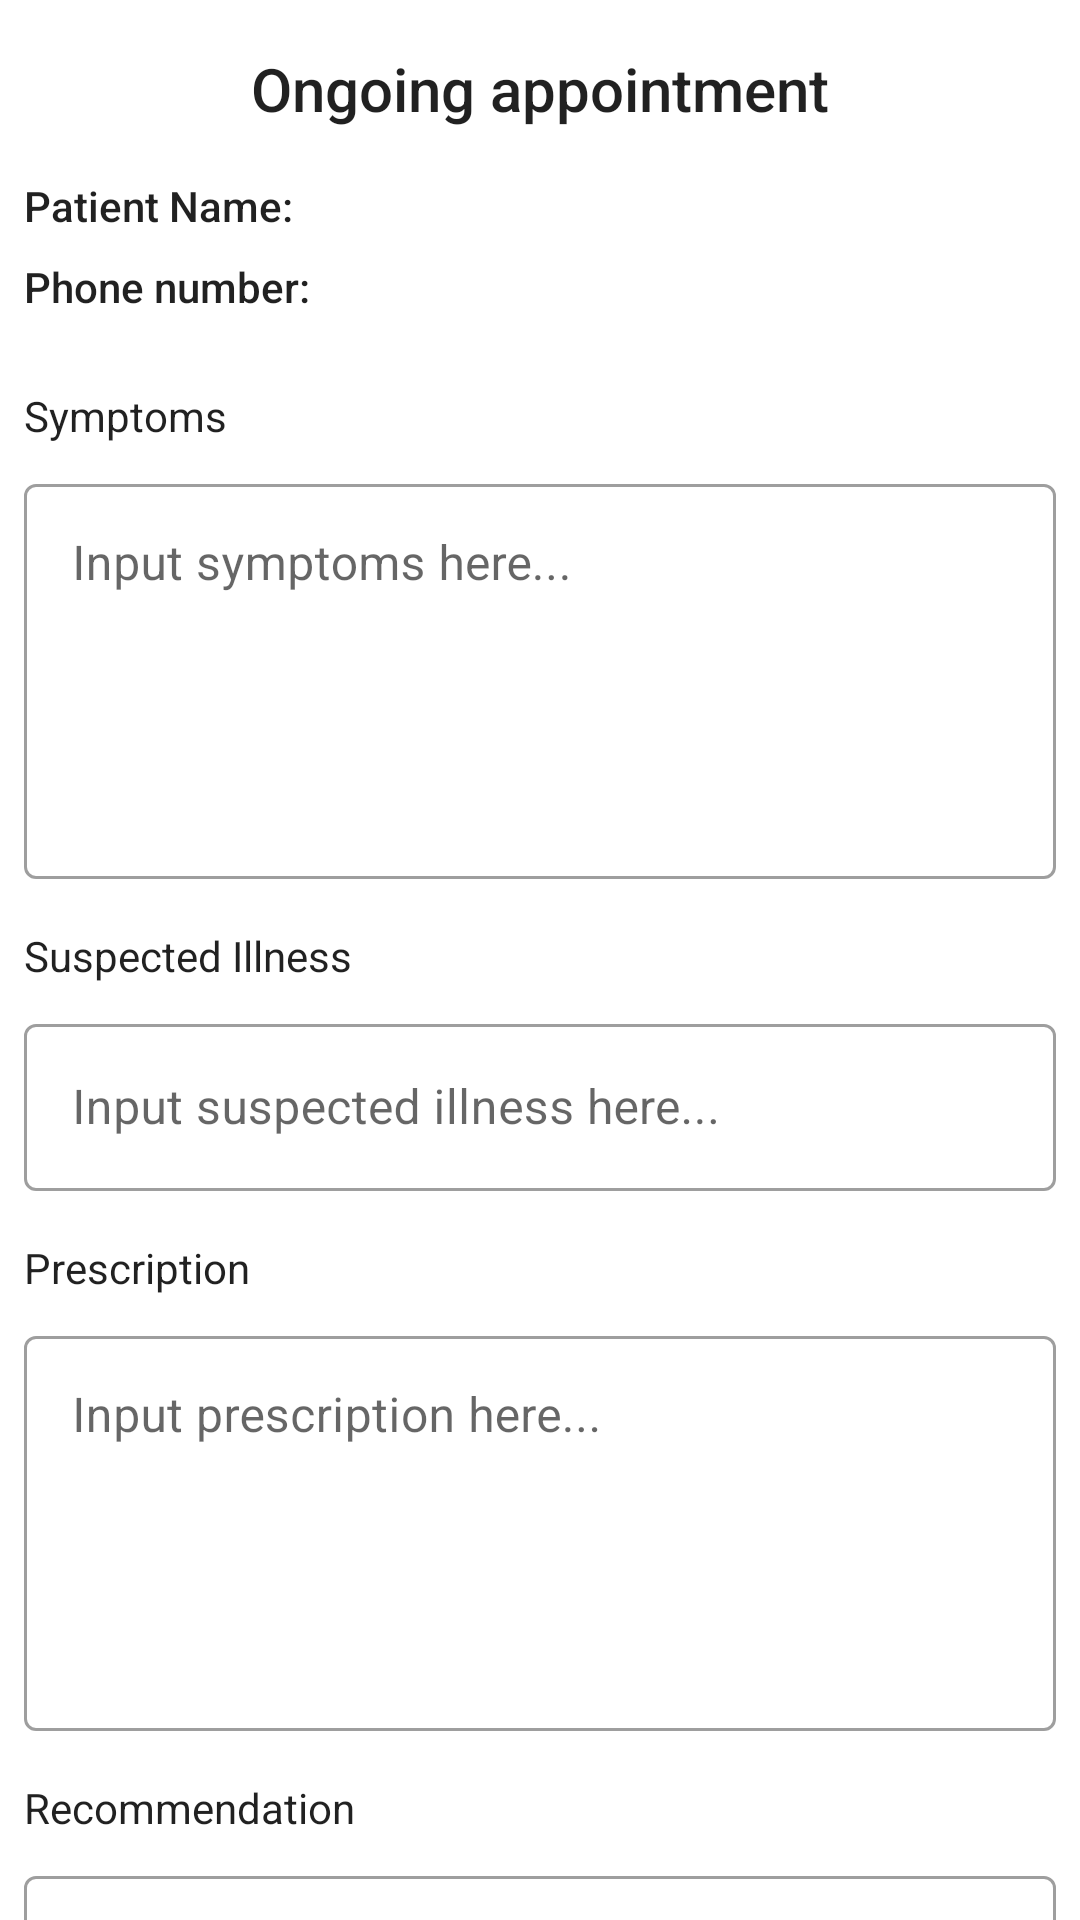

Here is an Android app screen rendered from its layout file. Give the layout XML and the strings, colors and styles it references.
<!-- AndroidManifest.xml: application theme Theme.AgapeLife.NoActionBar -->
<!-- res/layout/activity_ongoing_appointment.xml -->
<?xml version="1.0" encoding="utf-8"?>
<androidx.core.widget.NestedScrollView xmlns:android="http://schemas.android.com/apk/res/android"
    xmlns:app="http://schemas.android.com/apk/res-auto"
    xmlns:tools="http://schemas.android.com/tools"
    android:layout_width="match_parent"
    android:layout_height="match_parent"
    tools:context=".instant_appointments.OngoingAppointmentActivity">

    <androidx.constraintlayout.widget.ConstraintLayout
        android:layout_width="match_parent"
        android:layout_height="match_parent">

        <TextView
            android:id="@+id/textView26"
            style="@style/TextAppearance.AppCompat.Title"
            android:layout_width="wrap_content"
            android:layout_height="wrap_content"
            android:layout_marginTop="16dp"
            android:text="Ongoing appointment"
            app:layout_constraintEnd_toEndOf="parent"
            app:layout_constraintStart_toStartOf="parent"
            app:layout_constraintTop_toTopOf="parent" />

        <TextView
            android:id="@+id/tv_aptmt_patient_name"
            style="@style/TextAppearance.AppCompat.Body2"
            android:layout_width="0dp"
            android:layout_height="wrap_content"
            android:layout_marginStart="8dp"
            android:layout_marginTop="16dp"
            android:layout_marginEnd="8dp"
            android:text="Patient Name:"
            app:layout_constraintEnd_toEndOf="parent"
            app:layout_constraintStart_toStartOf="parent"
            app:layout_constraintTop_toBottomOf="@+id/textView26" />

        <TextView
            android:id="@+id/tv_aptmt_patient_phone"
            style="@style/TextAppearance.AppCompat.Body2"
            android:layout_width="0dp"
            android:layout_height="wrap_content"
            android:layout_marginStart="8dp"
            android:layout_marginTop="8dp"
            android:layout_marginEnd="8dp"
            android:text="Phone number:"
            app:layout_constraintEnd_toEndOf="parent"
            app:layout_constraintStart_toStartOf="parent"
            app:layout_constraintTop_toBottomOf="@+id/tv_aptmt_patient_name" />

        <TextView
            android:id="@+id/textView30"
            style="@style/TextAppearance.AppCompat.Body1"
            android:layout_width="0dp"
            android:layout_height="wrap_content"
            android:layout_marginStart="8dp"
            android:layout_marginTop="24dp"
            android:layout_marginEnd="8dp"
            android:text="Symptoms"
            app:layout_constraintEnd_toEndOf="parent"
            app:layout_constraintStart_toStartOf="parent"
            app:layout_constraintTop_toBottomOf="@+id/tv_aptmt_patient_phone" />

        <com.google.android.material.textfield.TextInputLayout
            android:id="@+id/layout_aptmt_symptoms"
            style="@style/Widget.MaterialComponents.TextInputLayout.OutlinedBox"
            android:layout_width="0dp"
            android:layout_height="wrap_content"
            android:layout_marginStart="8dp"
            android:layout_marginTop="8dp"
            android:layout_marginEnd="8dp"
            app:layout_constraintEnd_toEndOf="parent"
            app:layout_constraintStart_toStartOf="parent"
            app:layout_constraintTop_toBottomOf="@+id/textView30">

            <com.google.android.material.textfield.TextInputEditText
                android:id="@+id/et_aptmt_symptoms"
                android:layout_width="match_parent"
                android:layout_height="wrap_content"
                android:gravity="start"
                android:hint="Input symptoms here..."
                android:inputType="textMultiLine"
                android:maxLines="10"
                android:minLines="5" />
        </com.google.android.material.textfield.TextInputLayout>

        <TextView
            android:id="@+id/tv_apt_suspected_ilness"
            style="@style/TextAppearance.AppCompat.Body1"
            android:layout_width="0dp"
            android:layout_height="wrap_content"
            android:layout_marginStart="8dp"
            android:layout_marginTop="16dp"
            android:layout_marginEnd="8dp"
            android:text="Suspected Illness"
            app:layout_constraintEnd_toEndOf="parent"
            app:layout_constraintStart_toStartOf="parent"
            app:layout_constraintTop_toBottomOf="@+id/layout_aptmt_symptoms" />

        <com.google.android.material.textfield.TextInputLayout
            android:id="@+id/layout_aptmt_suspected_ilness"
            style="@style/Widget.MaterialComponents.TextInputLayout.OutlinedBox"
            android:layout_width="0dp"
            android:layout_height="wrap_content"
            android:layout_marginStart="8dp"
            android:layout_marginTop="8dp"
            android:layout_marginEnd="8dp"
            app:layout_constraintEnd_toEndOf="parent"
            app:layout_constraintStart_toStartOf="parent"
            app:layout_constraintTop_toBottomOf="@+id/tv_apt_suspected_ilness">

            <com.google.android.material.textfield.TextInputEditText
                android:id="@+id/et_aptmt_suspected_ilness"
                android:layout_width="match_parent"
                android:layout_height="wrap_content"
                android:hint="Input suspected illness here..." />
        </com.google.android.material.textfield.TextInputLayout>

        <TextView
            android:id="@+id/textView33"
            style="@style/TextAppearance.AppCompat.Body1"
            android:layout_width="0dp"
            android:layout_height="wrap_content"
            android:layout_marginStart="8dp"
            android:layout_marginTop="16dp"
            android:layout_marginEnd="8dp"
            android:text="Prescription"
            app:layout_constraintEnd_toEndOf="parent"
            app:layout_constraintStart_toStartOf="parent"
            app:layout_constraintTop_toBottomOf="@+id/layout_aptmt_suspected_ilness" />

        <com.google.android.material.textfield.TextInputLayout
            android:id="@+id/layout_aptmt_prescription"
            style="@style/Widget.MaterialComponents.TextInputLayout.OutlinedBox"
            android:layout_width="0dp"
            android:layout_height="wrap_content"
            android:layout_marginStart="8dp"
            android:layout_marginTop="8dp"
            android:layout_marginEnd="8dp"
            app:layout_constraintEnd_toEndOf="parent"
            app:layout_constraintStart_toStartOf="parent"
            app:layout_constraintTop_toBottomOf="@+id/textView33">

            <com.google.android.material.textfield.TextInputEditText
                android:id="@+id/et_aptmt_prescription"
                android:layout_width="match_parent"
                android:layout_height="wrap_content"
                android:gravity="start|top"
                android:hint="Input prescription here..."
                android:inputType="textMultiLine"
                android:maxLines="10"
                android:minLines="5" />
        </com.google.android.material.textfield.TextInputLayout>

        <TextView
            android:id="@+id/textView34"
            style="@style/TextAppearance.AppCompat.Body1"
            android:layout_width="0dp"
            android:layout_height="wrap_content"
            android:layout_marginStart="8dp"
            android:layout_marginTop="16dp"
            android:layout_marginEnd="8dp"
            android:text="Recommendation"
            app:layout_constraintEnd_toEndOf="parent"
            app:layout_constraintStart_toStartOf="parent"
            app:layout_constraintTop_toBottomOf="@+id/layout_aptmt_prescription" />

        <com.google.android.material.textfield.TextInputLayout
            android:id="@+id/layout_aptmt_recommendation"
            style="@style/Widget.MaterialComponents.TextInputLayout.OutlinedBox"
            android:layout_width="0dp"
            android:layout_height="wrap_content"
            android:layout_marginStart="8dp"
            android:layout_marginTop="8dp"
            android:layout_marginEnd="8dp"
            app:layout_constraintEnd_toEndOf="parent"
            app:layout_constraintStart_toStartOf="parent"
            app:layout_constraintTop_toBottomOf="@+id/textView34">

            <com.google.android.material.textfield.TextInputEditText
                android:id="@+id/et_aptmt_recommendation"
                android:layout_width="match_parent"
                android:layout_height="wrap_content"
                android:gravity="start|top"
                android:hint="Input recommendation here..."
                android:inputType="textMultiLine"
                android:maxLines="10"
                android:minLines="5" />
        </com.google.android.material.textfield.TextInputLayout>

        <Button
            android:id="@+id/btn_finish_appointment"
            android:layout_width="wrap_content"
            android:layout_height="wrap_content"
            android:layout_marginStart="8dp"
            android:layout_marginTop="24dp"
            android:layout_marginEnd="8dp"
            android:layout_marginBottom="24dp"
            android:text="End Appointment"
            app:layout_constraintBottom_toBottomOf="parent"
            app:layout_constraintEnd_toEndOf="parent"
            app:layout_constraintStart_toStartOf="parent"
            app:layout_constraintTop_toBottomOf="@+id/layout_aptmt_recommendation" />
    </androidx.constraintlayout.widget.ConstraintLayout>

</androidx.core.widget.NestedScrollView>
<!-- resources referenced by this layout -->
<resources>
  <style name="Theme.AgapeLife.NoActionBar" parent="Theme.AgapeLife">
          <item name="windowActionBar">false</item>
          <item name="windowNoTitle">true</item>
      </style>
  <style name="Theme.AgapeLife" parent="Theme.MaterialComponents.DayNight.DarkActionBar">
          
          <item name="colorPrimary">@color/agape_primary</item>
          <item name="colorPrimaryVariant">@color/agape_primary</item>
          <item name="colorOnPrimary">@color/agape_layout_text</item>
          
          <item name="colorSecondary">@color/agape_primary</item>
          <item name="colorSecondaryVariant">@color/agape_primary</item>
          <item name="colorOnSecondary">@color/agape_layout_text</item>
          
          <item name="android:statusBarColor" tools:targetApi="l">?attr/colorPrimaryVariant</item>
          
      </style>
  <color name="agape_primary">#2F9F44</color>
  <color name="agape_layout_text">#CEFFD7</color>
</resources>
